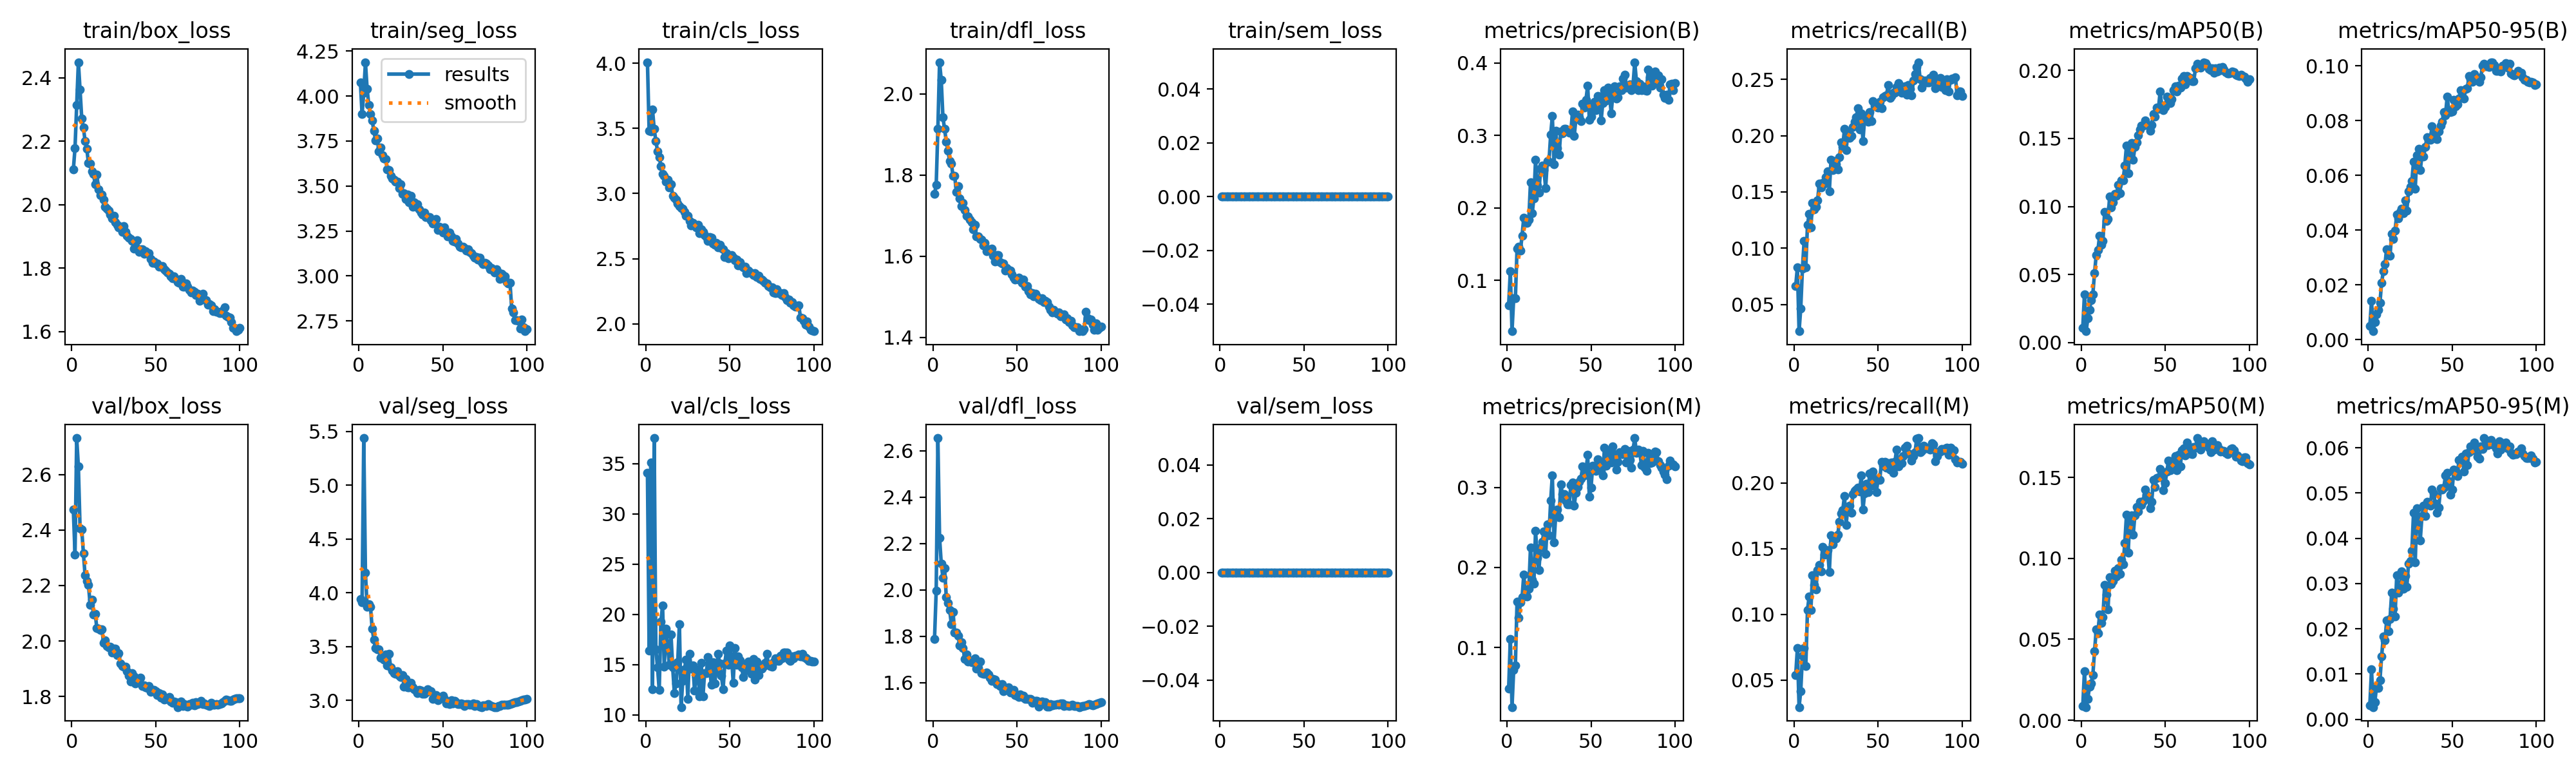

The table this chart was drawn from, first rows:
epoch, time, train/box_loss, train/seg_loss, train/cls_loss, train/dfl_loss, train/sem_loss, metrics/precision(B), metrics/recall(B), metrics/mAP50(B), metrics/mAP50-95(B), metrics/precision(M), metrics/recall(M), metrics/mAP50(M), metrics/mAP50-95(M), val/box_loss, val/seg_loss, val/cls_loss, val/dfl_loss, val/sem_loss, lr/pg0, lr/pg1, lr/pg2, lr/pg3
1, 41.93, 2.11, 4.077, 4.007, 1.754, 0, 0.06579, 0.06671, 0.01087, 0.00497, 0.04827, 0.05381, 0.00861, 0.00313, 2.474, 3.944, 34.06, 1.789, 0, 0.009955, 0.003318, 0.009955, 0.003318
2, 77, 2.178, 3.899, 3.482, 1.776, 0, 0.1124, 0.08307, 0.03554, 0.0143, 0.1109, 0.07405, 0.03035, 0.01098, 2.312, 3.911, 16.39, 1.997, 0, 0.01976, 0.006586, 0.01976, 0.006586
3, 108.9, 2.314, 4.019, 3.478, 1.915, 0, 0.02984, 0.02641, 0.00833, 0.00309, 0.02556, 0.02934, 0.00811, 0.00268, 2.731, 5.439, 35.12, 2.655, 0, 0.02936, 0.009787, 0.02936, 0.009787
4, 140.5, 2.449, 4.188, 3.644, 2.078, 0, 0.07536, 0.04673, 0.01786, 0.00644, 0.07221, 0.04157, 0.01325, 0.00381, 2.629, 4.186, 12.55, 2.226, 0, 0.02911, 0.009703, 0.02911, 0.009703
5, 172.3, 2.362, 4.04, 3.496, 2.034, 0, 0.07506, 0.08211, 0.02398, 0.00916, 0.07738, 0.06859, 0.02058, 0.00735, 2.407, 3.869, 37.53, 2.114, 0, 0.02881, 0.009604, 0.02881, 0.009604
6, 203.9, 2.272, 3.951, 3.404, 1.942, 0, 0.144, 0.1064, 0.03133, 0.01101, 0.1574, 0.07452, 0.02277, 0.00694, 2.402, 3.895, 16.51, 2.053, 0, 0.02851, 0.009505, 0.02851, 0.009505
7, 235.6, 2.242, 3.9, 3.325, 1.913, 0, 0.1464, 0.08307, 0.03563, 0.01338, 0.1368, 0.06068, 0.02807, 0.00855, 2.315, 3.869, 14.72, 2.093, 0, 0.02822, 0.009406, 0.02822, 0.009406
8, 265.9, 2.2, 3.864, 3.278, 1.882, 0, 0.1408, 0.1208, 0.05118, 0.0208, 0.1561, 0.1031, 0.04259, 0.01385, 2.236, 3.668, 12.47, 1.969, 0, 0.02792, 0.009307, 0.02792, 0.009307
9, 297.6, 2.176, 3.809, 3.212, 1.859, 0, 0.1619, 0.1304, 0.06428, 0.02495, 0.1626, 0.1138, 0.05599, 0.01823, 2.216, 3.563, 19.31, 1.943, 0, 0.02762, 0.009208, 0.02762, 0.009208
10, 329.2, 2.131, 3.755, 3.152, 1.835, 0, 0.1867, 0.1187, 0.06786, 0.02754, 0.1909, 0.1031, 0.05365, 0.01744, 2.203, 3.486, 20.88, 1.914, 0, 0.02733, 0.009109, 0.02733, 0.009109
11, 360.6, 2.13, 3.765, 3.136, 1.829, 0, 0.1829, 0.14, 0.07843, 0.03307, 0.1676, 0.1295, 0.06533, 0.02179, 2.131, 3.473, 14.8, 1.853, 0, 0.02703, 0.00901, 0.02703, 0.00901
12, 392.2, 2.105, 3.694, 3.09, 1.799, 0, 0.1793, 0.1344, 0.07207, 0.03097, 0.1641, 0.1223, 0.06004, 0.01948, 2.15, 3.474, 18.55, 1.906, 0, 0.02673, 0.008911, 0.02673, 0.008911
13, 423.6, 2.097, 3.714, 3.104, 1.798, 0, 0.1839, 0.137, 0.07487, 0.03055, 0.1733, 0.1191, 0.06357, 0.02215, 2.095, 3.399, 16.94, 1.816, 0, 0.02644, 0.008812, 0.02644, 0.008812
14, 455.2, 2.063, 3.671, 3.046, 1.758, 0, 0.2355, 0.1425, 0.09595, 0.03877, 0.2253, 0.1337, 0.08358, 0.02803, 2.098, 3.393, 15.02, 1.816, 0, 0.02614, 0.008713, 0.02614, 0.008713
15, 486.7, 2.094, 3.652, 3.073, 1.772, 0, 0.1922, 0.1572, 0.08925, 0.03674, 0.1849, 0.1375, 0.07746, 0.02443, 2.046, 3.377, 18, 1.801, 0, 0.02584, 0.008614, 0.02584, 0.008614
16, 518.1, 2.049, 3.649, 2.983, 1.743, 0, 0.2129, 0.1538, 0.091, 0.03978, 0.1795, 0.1326, 0.06834, 0.02274, 2.044, 3.428, 14.74, 1.761, 0, 0.02555, 0.008515, 0.02555, 0.008515
17, 548.6, 2.03, 3.592, 2.966, 1.723, 0, 0.2659, 0.158, 0.1074, 0.0458, 0.2462, 0.1512, 0.08846, 0.03179, 2.041, 3.326, 12.17, 1.776, 0, 0.02525, 0.008416, 0.02525, 0.008416
18, 578.5, 2.032, 3.589, 2.951, 1.732, 0, 0.2305, 0.1574, 0.09928, 0.04421, 0.2124, 0.1455, 0.08401, 0.02798, 2.043, 3.431, 13.15, 1.751, 0, 0.02495, 0.008317, 0.02495, 0.008317
19, 608.7, 2.015, 3.557, 2.923, 1.715, 0, 0.2208, 0.1631, 0.1031, 0.04673, 0.1971, 0.147, 0.08593, 0.0287, 1.994, 3.306, 15.25, 1.702, 0, 0.02465, 0.008218, 0.02465, 0.008218
20, 638.8, 1.992, 3.543, 2.903, 1.7, 0, 0.2536, 0.1681, 0.1092, 0.04773, 0.2252, 0.1488, 0.09217, 0.03269, 2.003, 3.273, 19.05, 1.722, 0, 0.02436, 0.008119, 0.02436, 0.008119
21, 668.8, 1.987, 3.534, 2.89, 1.698, 0, 0.2586, 0.1504, 0.1076, 0.04622, 0.2318, 0.132, 0.0889, 0.0288, 1.982, 3.249, 10.78, 1.692, 0, 0.02406, 0.00802, 0.02406, 0.00802
22, 698.7, 1.981, 3.524, 2.884, 1.691, 0, 0.2525, 0.1784, 0.1161, 0.05094, 0.2454, 0.1602, 0.09403, 0.03173, 1.976, 3.247, 13.4, 1.696, 0, 0.02376, 0.007921, 0.02376, 0.007921
23, 728.8, 1.969, 3.525, 2.857, 1.684, 0, 0.2275, 0.1695, 0.1098, 0.04719, 0.2168, 0.153, 0.0905, 0.02925, 1.98, 3.268, 14.53, 1.69, 0, 0.02347, 0.007822, 0.02347, 0.007822
24, 758.9, 1.957, 3.489, 2.827, 1.666, 0, 0.2642, 0.1774, 0.1193, 0.05423, 0.2535, 0.1588, 0.0992, 0.03432, 1.959, 3.23, 15.52, 1.689, 0, 0.02317, 0.007723, 0.02317, 0.007723
25, 788.9, 1.965, 3.509, 2.829, 1.677, 0, 0.264, 0.1743, 0.1193, 0.05572, 0.2405, 0.1577, 0.09636, 0.03491, 1.971, 3.219, 11.62, 1.704, 0, 0.02287, 0.007624, 0.02287, 0.007624
26, 819, 1.944, 3.455, 2.789, 1.649, 0, 0.3011, 0.17, 0.1303, 0.05794, 0.2838, 0.1605, 0.1095, 0.03727, 1.972, 3.236, 16.08, 1.662, 0, 0.02258, 0.007525, 0.02258, 0.007525
27, 849, 1.937, 3.461, 2.753, 1.65, 0, 0.3264, 0.1806, 0.1447, 0.06502, 0.3154, 0.1703, 0.1269, 0.04564, 1.948, 3.129, 14.63, 1.665, 0, 0.02228, 0.007426, 0.02228, 0.007426
28, 879, 1.927, 3.428, 2.775, 1.643, 0, 0.2604, 0.1938, 0.1242, 0.05508, 0.231, 0.177, 0.1036, 0.03463, 1.957, 3.197, 14.93, 1.691, 0, 0.02198, 0.007327, 0.02198, 0.007327
29, 909.2, 1.93, 3.454, 2.758, 1.641, 0, 0.3064, 0.1899, 0.1426, 0.06747, 0.2652, 0.1793, 0.1241, 0.04666, 1.919, 3.123, 12.44, 1.642, 0, 0.02168, 0.007228, 0.02168, 0.007228
30, 939.2, 1.914, 3.41, 2.74, 1.626, 0, 0.2823, 0.2061, 0.1467, 0.06975, 0.2724, 0.1901, 0.1265, 0.04473, 1.91, 3.12, 13.83, 1.639, 0, 0.02139, 0.007129, 0.02139, 0.007129
31, 969.5, 1.932, 3.444, 2.758, 1.633, 0, 0.2732, 0.187, 0.1344, 0.06193, 0.2624, 0.168, 0.1145, 0.03952, 1.907, 3.16, 14.51, 1.637, 0, 0.02109, 0.00703, 0.02109, 0.00703
32, 999.4, 1.914, 3.384, 2.698, 1.613, 0, 0.305, 0.2029, 0.1437, 0.06719, 0.3039, 0.1818, 0.1267, 0.04497, 1.909, 3.119, 11.87, 1.645, 0, 0.02079, 0.006931, 0.02079, 0.006931
33, 1030, 1.901, 3.411, 2.724, 1.617, 0, 0.3027, 0.198, 0.1473, 0.06687, 0.2918, 0.1825, 0.1316, 0.04718, 1.891, 3.102, 15.21, 1.635, 0, 0.0205, 0.006832, 0.0205, 0.006832
34, 1060, 1.895, 3.385, 2.707, 1.615, 0, 0.3093, 0.1997, 0.1522, 0.07043, 0.2915, 0.1771, 0.129, 0.04497, 1.875, 3.09, 11.84, 1.623, 0, 0.0202, 0.006733, 0.0202, 0.006733
35, 1090, 1.892, 3.398, 2.681, 1.618, 0, 0.309, 0.2078, 0.1566, 0.07396, 0.2833, 0.1916, 0.1348, 0.04799, 1.854, 3.069, 14.18, 1.609, 0, 0.0199, 0.006634, 0.0199, 0.006634
36, 1120, 1.885, 3.37, 2.664, 1.601, 0, 0.3056, 0.2122, 0.1595, 0.07292, 0.2787, 0.194, 0.1331, 0.04751, 1.883, 3.098, 14.15, 1.617, 0, 0.01961, 0.006535, 0.01961, 0.006535
37, 1150, 1.861, 3.351, 2.638, 1.587, 0, 0.3035, 0.2161, 0.1594, 0.07312, 0.2789, 0.195, 0.1354, 0.04715, 1.873, 3.092, 15.74, 1.614, 0, 0.01931, 0.006436, 0.01931, 0.006436
38, 1180, 1.884, 3.343, 2.668, 1.603, 0, 0.3047, 0.2244, 0.1634, 0.07794, 0.3027, 0.1966, 0.1426, 0.05069, 1.848, 3.061, 14.71, 1.594, 0, 0.01901, 0.006337, 0.01901, 0.006337
39, 1210, 1.888, 3.352, 2.659, 1.604, 0, 0.3326, 0.2052, 0.1603, 0.07563, 0.3059, 0.1936, 0.1391, 0.04987, 1.86, 3.058, 12.97, 1.594, 0, 0.01871, 0.006238, 0.01871, 0.006238
40, 1240, 1.851, 3.329, 2.617, 1.586, 0, 0.299, 0.2199, 0.1595, 0.07536, 0.2773, 0.2055, 0.1383, 0.0476, 1.854, 3.072, 15.25, 1.585, 0, 0.01842, 0.006139, 0.01842, 0.006139
41, 1270, 1.859, 3.328, 2.605, 1.582, 0, 0.3222, 0.1953, 0.1558, 0.07322, 0.2936, 0.1795, 0.1311, 0.04565, 1.867, 3.101, 13.15, 1.594, 0, 0.01812, 0.00604, 0.01812, 0.00604
42, 1300, 1.859, 3.328, 2.624, 1.583, 0, 0.3282, 0.2153, 0.1601, 0.07597, 0.3009, 0.192, 0.1349, 0.04678, 1.838, 3.086, 14.51, 1.562, 0, 0.01782, 0.005941, 0.01782, 0.005941
43, 1330, 1.844, 3.309, 2.588, 1.565, 0, 0.3249, 0.2163, 0.1678, 0.07821, 0.3066, 0.1993, 0.1485, 0.05099, 1.841, 3.085, 16.07, 1.57, 0, 0.01753, 0.005842, 0.01753, 0.005842
44, 1360, 1.853, 3.291, 2.606, 1.571, 0, 0.3194, 0.2124, 0.1661, 0.07952, 0.3109, 0.1927, 0.1439, 0.05081, 1.832, 3.013, 15.11, 1.574, 0, 0.01723, 0.005743, 0.01723, 0.005743
45, 1390, 1.846, 3.299, 2.58, 1.567, 0, 0.3436, 0.2208, 0.1726, 0.08302, 0.3261, 0.2071, 0.1498, 0.05119, 1.83, 3.037, 13.89, 1.58, 0, 0.01693, 0.005644, 0.01693, 0.005644
46, 1420, 1.847, 3.316, 2.573, 1.565, 0, 0.3386, 0.2128, 0.1715, 0.08203, 0.3153, 0.1976, 0.1499, 0.05383, 1.837, 3.05, 12.55, 1.557, 0, 0.01664, 0.005545, 0.01664, 0.005545
47, 1450, 1.828, 3.257, 2.512, 1.555, 0, 0.349, 0.2308, 0.1843, 0.08872, 0.3201, 0.2084, 0.1551, 0.05443, 1.816, 3, 15.13, 1.561, 0, 0.01634, 0.005446, 0.01634, 0.005446
48, 1480, 1.816, 3.274, 2.543, 1.548, 0, 0.3687, 0.2264, 0.1742, 0.0838, 0.3405, 0.2016, 0.1517, 0.05253, 1.824, 3.012, 16.42, 1.569, 0, 0.01604, 0.005347, 0.01604, 0.005347
49, 1510, 1.82, 3.264, 2.502, 1.543, 0, 0.3217, 0.2255, 0.1709, 0.08323, 0.2881, 0.1931, 0.142, 0.04956, 1.824, 3.031, 15, 1.546, 0, 0.01574, 0.005248, 0.01574, 0.005248
50, 1541, 1.814, 3.24, 2.515, 1.545, 0, 0.3254, 0.2248, 0.173, 0.08331, 0.2997, 0.2031, 0.1465, 0.05081, 1.82, 3.045, 16.92, 1.544, 0, 0.01545, 0.005149, 0.01545, 0.005149
51, 1571, 1.815, 3.269, 2.53, 1.547, 0, 0.3414, 0.2298, 0.1806, 0.0876, 0.327, 0.2023, 0.1535, 0.05523, 1.805, 3.01, 15.82, 1.539, 0, 0.01515, 0.00505, 0.01515, 0.00505
52, 1601, 1.803, 3.243, 2.509, 1.541, 0, 0.3464, 0.2243, 0.1797, 0.08515, 0.3266, 0.2159, 0.1605, 0.05491, 1.813, 2.969, 13.23, 1.55, 0, 0.01485, 0.004951, 0.01485, 0.004951
53, 1631, 1.805, 3.221, 2.488, 1.535, 0, 0.3349, 0.234, 0.1762, 0.08587, 0.3208, 0.2133, 0.1546, 0.0537, 1.795, 2.99, 16.63, 1.538, 0, 0.01456, 0.004852, 0.01456, 0.004852
54, 1661, 1.807, 3.241, 2.495, 1.542, 0, 0.3545, 0.2353, 0.1789, 0.08804, 0.3353, 0.2162, 0.1557, 0.05727, 1.808, 2.967, 14.99, 1.544, 0, 0.01426, 0.004753, 0.01426, 0.004753
55, 1691, 1.796, 3.22, 2.446, 1.525, 0, 0.353, 0.2359, 0.1854, 0.09124, 0.3313, 0.2118, 0.1602, 0.05738, 1.789, 2.999, 15.8, 1.529, 0, 0.01396, 0.004654, 0.01396, 0.004654
56, 1721, 1.792, 3.195, 2.473, 1.526, 0, 0.3204, 0.2448, 0.1883, 0.09071, 0.3204, 0.2148, 0.1632, 0.05802, 1.791, 2.971, 15.45, 1.53, 0, 0.01367, 0.004555, 0.01367, 0.004555
57, 1751, 1.786, 3.192, 2.442, 1.514, 0, 0.3444, 0.2334, 0.1846, 0.0881, 0.3148, 0.2099, 0.1546, 0.05469, 1.795, 2.996, 14.72, 1.53, 0, 0.01337, 0.004456, 0.01337, 0.004456
58, 1781, 1.781, 3.204, 2.436, 1.506, 0, 0.3624, 0.2352, 0.1886, 0.0915, 0.3499, 0.2153, 0.1641, 0.05865, 1.798, 2.981, 13.79, 1.529, 0, 0.01307, 0.004357, 0.01307, 0.004357
59, 1811, 1.774, 3.18, 2.438, 1.509, 0, 0.3479, 0.238, 0.1873, 0.09191, 0.3272, 0.2076, 0.1567, 0.05611, 1.782, 2.963, 14.43, 1.514, 0, 0.01277, 0.004258, 0.01277, 0.004258
60, 1841, 1.767, 3.161, 2.39, 1.501, 0, 0.3655, 0.2379, 0.1939, 0.09633, 0.3457, 0.2159, 0.1666, 0.05904, 1.779, 2.964, 14.9, 1.522, 0, 0.01248, 0.004159, 0.01248, 0.004159
... 40 more rows
